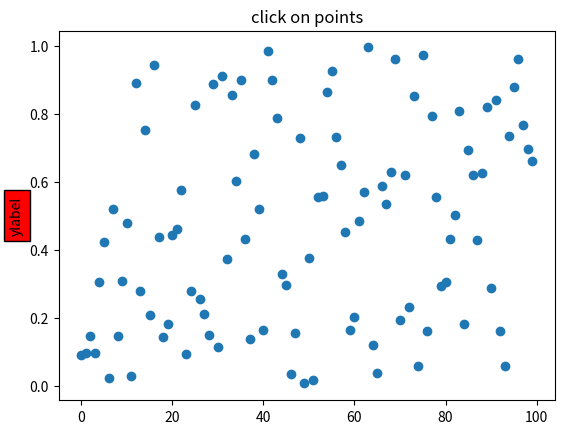

Generate this figure with matplotlib:

# From: https://stackoverflow.com/questions/7969352/matplotlib-interactively-select-points-or-locations
from __future__ import print_function
import matplotlib.pyplot as plt
from matplotlib.lines import Line2D
from matplotlib.patches import Rectangle
from matplotlib.text import Text
from matplotlib.image import AxesImage
import numpy as np
from numpy.random import rand


fig, ax = plt.subplots()
ax.set_title('click on points', picker=True)
ax.set_ylabel('ylabel', picker=True, bbox=dict(facecolor='red'))
line, = ax.plot(rand(100), 'o', picker=5)

def onpick1(event):
    if isinstance(event.artist, Line2D):
        thisline = event.artist
        xdata = thisline.get_xdata()
        ydata = thisline.get_ydata()
        ind = event.ind
        print('X=' + str(np.take(xdata, ind)[0]))  # Print X point
        print('Y=' + str(np.take(ydata, ind)[0]))  # Print Y point

fig.canvas.mpl_connect('pick_event', onpick1)

plt.show()
